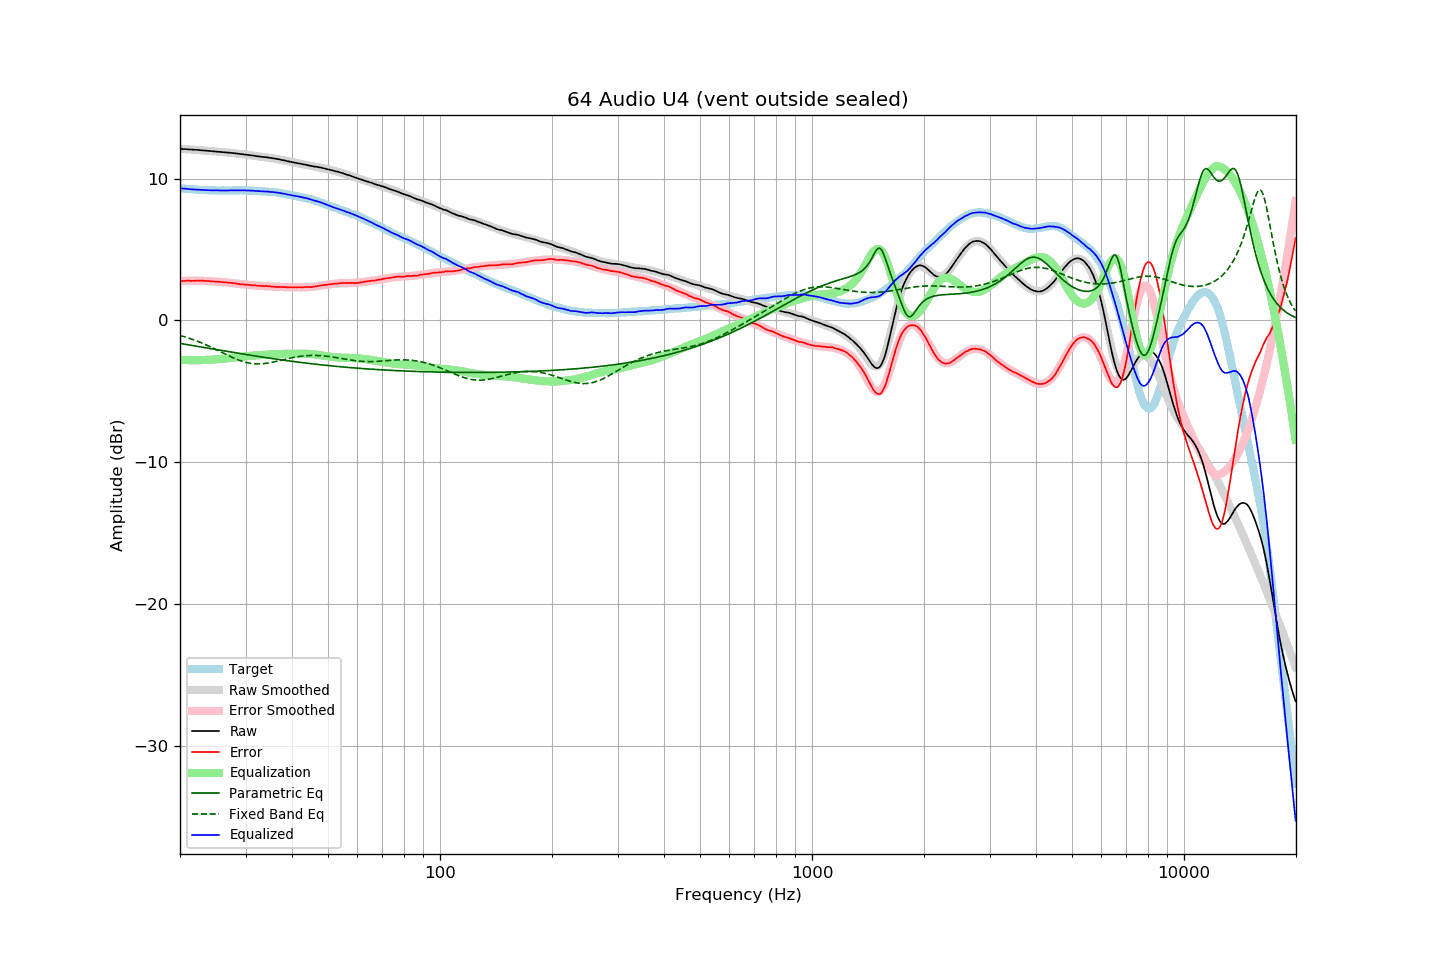

The table this chart was drawn from, first rows:
frequency, raw, error, smoothed, error_smoothed, equalization, parametric_eq, fixed_band_eq, equalized_raw, equalized_smoothed, target
20.00, 12.10, 2.78, 12.09, 2.77, -2.77, -1.62, -1.05, 9.33, 9.32, 9.32
20.20, 12.09, 2.78, 12.09, 2.78, -2.78, -1.64, -1.09, 9.31, 9.31, 9.31
20.40, 12.08, 2.78, 12.08, 2.78, -2.78, -1.66, -1.12, 9.29, 9.30, 9.30
20.61, 12.08, 2.79, 12.07, 2.79, -2.79, -1.68, -1.16, 9.29, 9.29, 9.29
20.81, 12.07, 2.80, 12.07, 2.79, -2.79, -1.69, -1.19, 9.27, 9.27, 9.27
21.02, 12.06, 2.80, 12.06, 2.80, -2.80, -1.71, -1.23, 9.26, 9.26, 9.26
21.23, 12.05, 2.80, 12.05, 2.80, -2.80, -1.73, -1.27, 9.25, 9.25, 9.25
21.44, 12.05, 2.79, 12.04, 2.80, -2.80, -1.75, -1.30, 9.25, 9.24, 9.26
21.66, 12.04, 2.80, 12.04, 2.80, -2.80, -1.77, -1.34, 9.23, 9.24, 9.24
21.87, 12.03, 2.79, 12.03, 2.80, -2.80, -1.79, -1.39, 9.22, 9.23, 9.24
22.09, 12.03, 2.81, 12.02, 2.80, -2.80, -1.81, -1.43, 9.22, 9.22, 9.22
22.31, 12.02, 2.81, 12.01, 2.80, -2.80, -1.83, -1.47, 9.22, 9.21, 9.21
22.54, 12.01, 2.81, 12.00, 2.80, -2.80, -1.85, -1.52, 9.21, 9.21, 9.20
22.76, 12.00, 2.80, 12.00, 2.80, -2.80, -1.87, -1.56, 9.20, 9.20, 9.20
22.99, 11.99, 2.80, 11.99, 2.79, -2.79, -1.89, -1.61, 9.19, 9.19, 9.19
23.22, 11.98, 2.80, 11.98, 2.79, -2.79, -1.90, -1.66, 9.19, 9.19, 9.18
23.45, 11.97, 2.78, 11.97, 2.78, -2.78, -1.92, -1.71, 9.18, 9.18, 9.19
23.69, 11.96, 2.78, 11.96, 2.78, -2.78, -1.94, -1.76, 9.18, 9.18, 9.18
23.92, 11.95, 2.78, 11.95, 2.77, -2.77, -1.96, -1.81, 9.17, 9.17, 9.17
24.16, 11.94, 2.76, 11.94, 2.76, -2.76, -1.98, -1.86, 9.17, 9.17, 9.18
24.40, 11.93, 2.75, 11.93, 2.76, -2.76, -2.00, -1.91, 9.17, 9.17, 9.18
24.65, 11.92, 2.75, 11.92, 2.75, -2.75, -2.02, -1.97, 9.17, 9.17, 9.17
24.89, 11.91, 2.74, 11.91, 2.74, -2.74, -2.04, -2.02, 9.17, 9.17, 9.17
25.14, 11.90, 2.74, 11.90, 2.73, -2.73, -2.06, -2.08, 9.16, 9.16, 9.16
25.39, 11.89, 2.73, 11.89, 2.72, -2.72, -2.08, -2.13, 9.16, 9.16, 9.16
25.65, 11.88, 2.72, 11.88, 2.71, -2.71, -2.10, -2.19, 9.16, 9.16, 9.16
25.91, 11.87, 2.71, 11.87, 2.71, -2.71, -2.12, -2.25, 9.16, 9.16, 9.16
26.16, 11.86, 2.69, 11.86, 2.70, -2.70, -2.13, -2.30, 9.16, 9.16, 9.17
26.43, 11.85, 2.69, 11.85, 2.69, -2.69, -2.15, -2.36, 9.16, 9.16, 9.16
26.69, 11.84, 2.68, 11.84, 2.68, -2.68, -2.17, -2.41, 9.16, 9.16, 9.16
26.96, 11.83, 2.67, 11.83, 2.67, -2.67, -2.19, -2.47, 9.16, 9.16, 9.16
27.23, 11.82, 2.66, 11.82, 2.65, -2.65, -2.21, -2.52, 9.16, 9.16, 9.16
27.50, 11.81, 2.65, 11.80, 2.64, -2.64, -2.23, -2.58, 9.17, 9.17, 9.16
27.77, 11.80, 2.63, 11.79, 2.63, -2.63, -2.25, -2.63, 9.17, 9.17, 9.17
28.05, 11.79, 2.63, 11.78, 2.61, -2.61, -2.27, -2.68, 9.17, 9.17, 9.16
28.33, 11.77, 2.60, 11.77, 2.60, -2.60, -2.29, -2.72, 9.17, 9.17, 9.17
28.62, 11.76, 2.59, 11.76, 2.59, -2.59, -2.31, -2.77, 9.17, 9.17, 9.17
28.90, 11.74, 2.56, 11.74, 2.57, -2.57, -2.32, -2.81, 9.16, 9.17, 9.18
29.19, 11.73, 2.55, 11.73, 2.56, -2.56, -2.34, -2.85, 9.17, 9.17, 9.18
29.48, 11.72, 2.55, 11.71, 2.55, -2.55, -2.36, -2.89, 9.17, 9.17, 9.17
29.78, 11.70, 2.53, 11.70, 2.53, -2.53, -2.38, -2.92, 9.16, 9.17, 9.17
30.08, 11.69, 2.52, 11.68, 2.52, -2.52, -2.40, -2.95, 9.17, 9.16, 9.17
30.38, 11.67, 2.52, 11.67, 2.51, -2.51, -2.42, -2.98, 9.16, 9.16, 9.15
30.68, 11.66, 2.51, 11.65, 2.50, -2.50, -2.43, -3.00, 9.16, 9.15, 9.15
30.99, 11.64, 2.49, 11.64, 2.49, -2.49, -2.45, -3.02, 9.15, 9.15, 9.15
31.30, 11.63, 2.48, 11.62, 2.48, -2.48, -2.47, -3.04, 9.15, 9.14, 9.15
31.61, 11.61, 2.47, 11.61, 2.47, -2.47, -2.49, -3.05, 9.14, 9.14, 9.14
31.93, 11.59, 2.47, 11.59, 2.46, -2.46, -2.51, -3.06, 9.12, 9.13, 9.12
32.24, 11.58, 2.45, 11.58, 2.46, -2.46, -2.52, -3.06, 9.12, 9.12, 9.13
32.57, 11.56, 2.45, 11.56, 2.45, -2.45, -2.54, -3.06, 9.11, 9.12, 9.11
32.89, 11.55, 2.44, 11.55, 2.44, -2.44, -2.56, -3.06, 9.11, 9.11, 9.11
33.22, 11.53, 2.43, 11.53, 2.43, -2.43, -2.58, -3.05, 9.10, 9.10, 9.10
33.55, 11.52, 2.42, 11.52, 2.42, -2.42, -2.59, -3.04, 9.09, 9.10, 9.10
33.89, 11.51, 2.42, 11.50, 2.42, -2.42, -2.61, -3.03, 9.09, 9.09, 9.09
34.23, 11.50, 2.43, 11.49, 2.41, -2.41, -2.63, -3.02, 9.09, 9.08, 9.07
34.57, 11.48, 2.41, 11.47, 2.40, -2.40, -2.64, -3.00, 9.07, 9.07, 9.07
34.92, 11.46, 2.41, 11.46, 2.40, -2.40, -2.66, -2.98, 9.06, 9.06, 9.05
35.27, 11.45, 2.38, 11.44, 2.39, -2.39, -2.68, -2.96, 9.06, 9.05, 9.07
35.62, 11.43, 2.39, 11.42, 2.38, -2.38, -2.69, -2.93, 9.04, 9.04, 9.04
35.97, 11.41, 2.37, 11.40, 2.38, -2.38, -2.71, -2.91, 9.03, 9.03, 9.04
... 635 more rows
